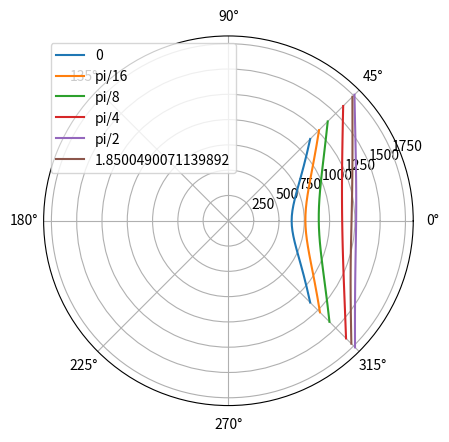

This figure's Python source:
from sympy import *
from sympy.plotting import plot3d, plot3d_parametric_surface 
from sympy.plotting import plot3d, plot_parametric 
import math
import numpy as np
import matplotlib.pyplot as pplot 

pj1, psi, y0, gamma, gr= symbols("pj1 psi y0 gamma gr")

F = 2500
xright = 625
re = 625
y0 = 1650

gr = 2*math.pi / 360
#gamma = pi / 2

xj1q = xright + re * (1 - cos(psi))
yj1q = (xright + re) * tan(psi) - re * sin(psi) #+ y0
pj1 =  sqrt(xj1q**2 + yj1q**2)

pj2 = pj1 + y0 * sin(psi)
zj2 = (pj2**2)/4/F

asqrt = sqrt(pj2**2 + 4*F**2)

xp2 = 2*F / asqrt
yp2 = pj2 / asqrt
xp3 = yp2
yp3 = -xp2

xmpsi = 1295
gmpsi = 106 * gr
aepsi = 600 
bepsi = 125

b = 0.5*(1-cos(pi * gamma / gmpsi))

#print("pj2")
#pprint(pj2)
#print("zj2")
#pprint(zj2)
#print("xp2")
#pprint(xp2)
#print("yp2")
#pprint(yp2)
#print("xp3")
#pprint(xp3)
#print("yp3")
#pprint(yp3)


p1 = (
	(gamma * xmpsi / gmpsi * xp2) * (1-b) 
	+ (aepsi * xp2 * sin(gamma) + bepsi * yp2 * (1-cos(gamma)))*b + pj1
)
p1 = simplify(p1)

#exs = [
#	p1.subs(gamma, 0),
#	p1.subs(gamma, pi / 16),
#	p1.subs(gamma, pi / 8),
#	p1.subs(gamma, pi / 4),
#	p1.subs(gamma, math.pi/2),
#	p1.subs(gamma, pi / 4 * 3),
#	p1.subs(gamma, 106/360*2*math.pi)
#]

angles = [0, pi/16, pi/8, pi/4, pi/2, 106*gr]

#plot_parametric(p1*cos(psi), p1*sin(psi), (gamma, 0, 106*gr), (psi, -45*gr, 45*gr))
#plot_parametric(exs[0]*cos(psi), exs[0]*sin(psi), (psi, -math.pi/4, math.pi/4))

N = 20
a = (np.arange(0,N+1) - N/2) * 90/360*2*math.pi/N
#b = [[exs[i].evalf(subs={psi: t}) for t in a] for i in range(0, len(exs))]

#ax = pplot.subplot(111, polar=True)

arr = []
for an in angles:
	pplot.polar(a, [p1.subs(gamma, an).evalf(subs={psi: t}) for t in a], label='{}'.format(an))
	#arr.append(a)
	#arr.append([p1.subs(gamma, an).evalf(subs={psi: t}) for t in a])
	#arr.append
#
#pplot.polar(
#	*arr
#)
pplot.legend()
pplot.show()
